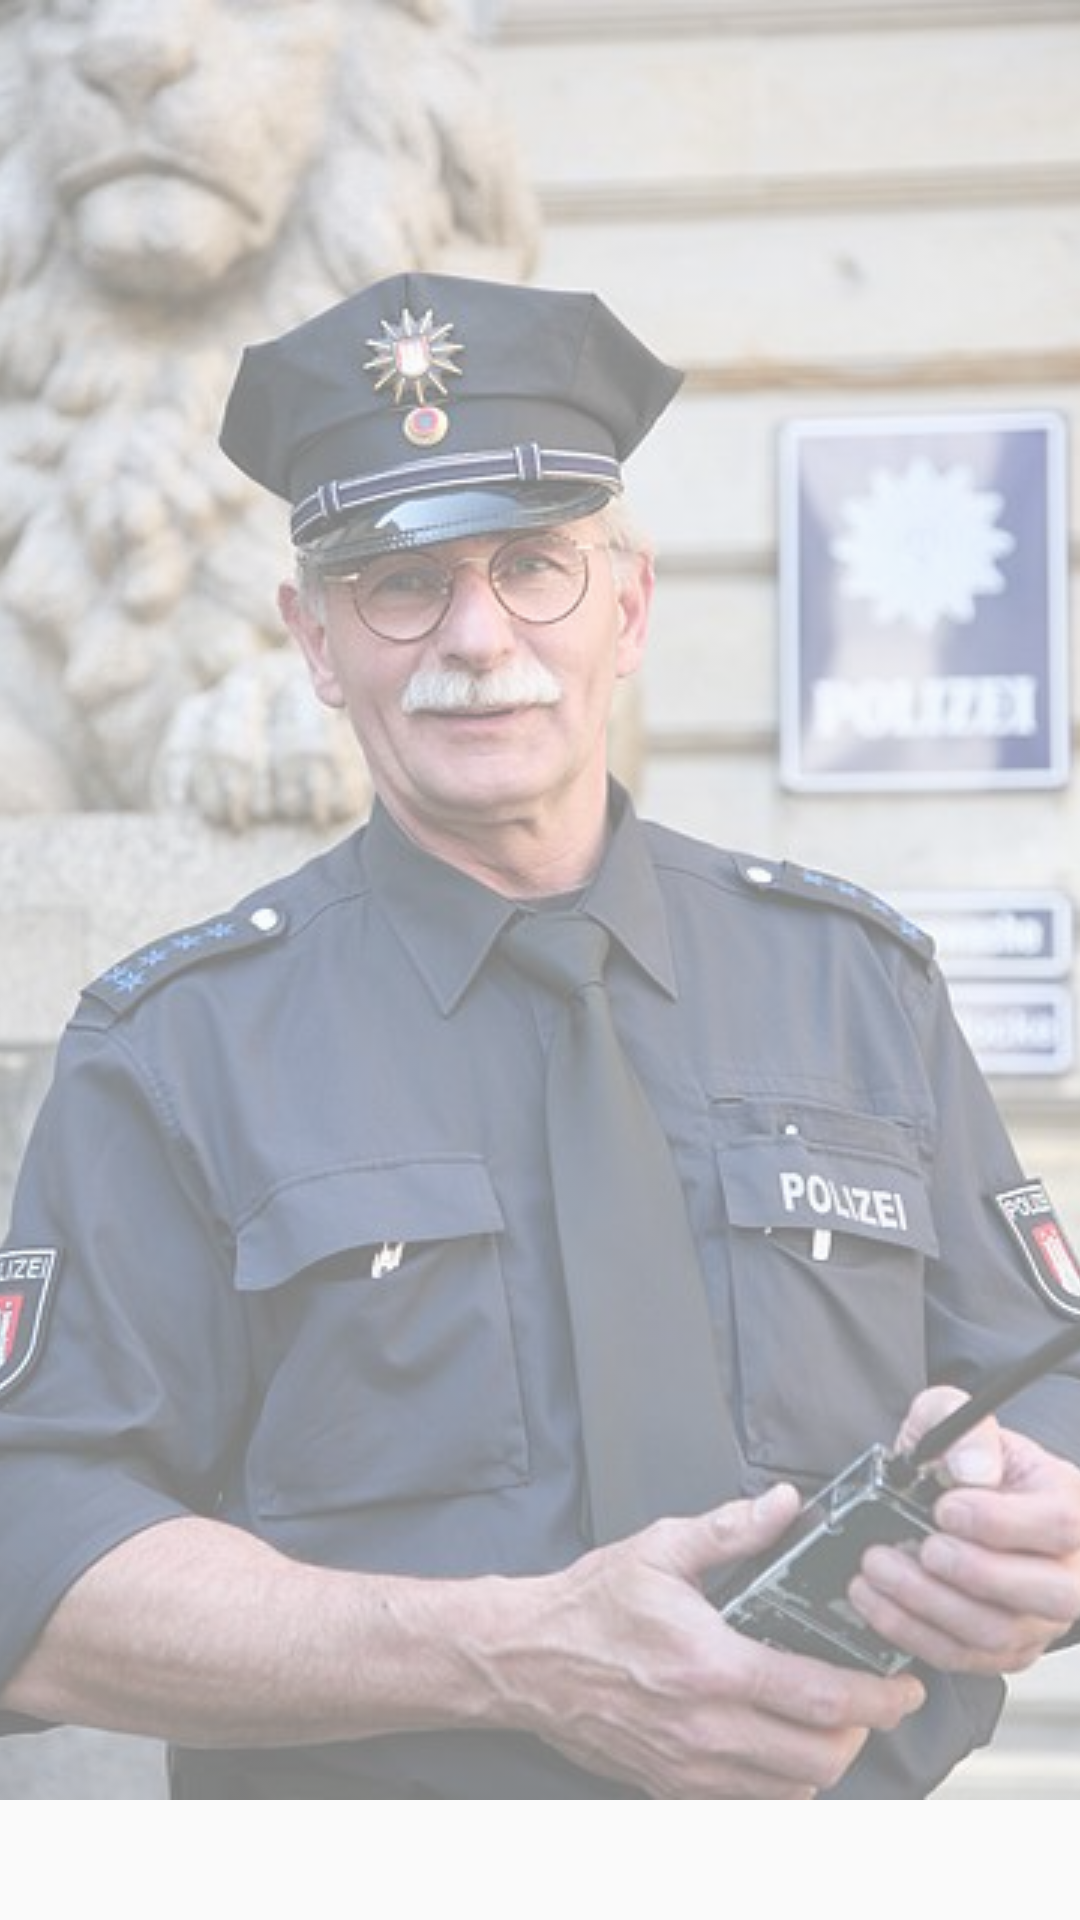

Produce the Android XML layout that renders to this screen, including the resource entries it uses.
<!-- AndroidManifest.xml: application theme AppTheme -->
<!-- res/layout/sliding_image_layout.xml -->
<?xml version="1.0" encoding="utf-8"?>
<LinearLayout xmlns:android="http://schemas.android.com/apk/res/android"
    android:orientation="vertical" android:layout_width="match_parent"
    android:layout_height="match_parent">

    <ImageView
        android:alpha="0.5"
        android:id="@id/image"
        android:layout_width="match_parent"
        android:layout_height="wrap_content"
        android:scaleType="centerCrop"
        android:src="@drawable/police"/>

</LinearLayout>
<!-- resources referenced by this layout -->
<resources>
  <!-- drawable police: jpg bitmap (drawable, 45312 bytes) -->
  <style name="AppTheme" parent="Theme.AppCompat.Light.DarkActionBar">
          
          <item name="colorPrimary">@color/colorPrimary</item>
          <item name="colorPrimaryDark">@color/colorPrimaryDark</item>
          <item name="colorAccent">@color/colorAccent</item>
          <item name="android:windowAnimationStyle">@style/CustomActivityAnimation</item>
      </style>
  <color name="colorPrimary">#FF1CA8F4</color>
  <color name="colorPrimaryDark">#FF1CA8F4</color>
  <color name="colorAccent">#FF1CA8F4</color>
  <style name="CustomActivityAnimation" parent="@android:style/Animation.Activity">
          <item name="android:activityOpenEnterAnimation">@anim/slide_in_right</item>
          <item name="android:activityOpenExitAnimation">@anim/slide_out_left</item>
          <item name="android:activityCloseEnterAnimation">@anim/slide_in_left</item>
          <item name="android:activityCloseExitAnimation">@anim/slide_out_right</item>
      </style>
</resources>
